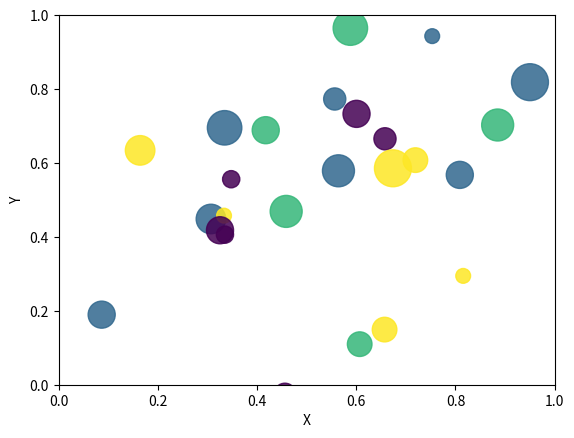

Recreate this plot in Python.
import math
import random
import matplotlib.pyplot as plt
no_of_balls = 25
x = [random.triangular() for i in range(no_of_balls)]
y = [random.gauss(0.5, 0.25) for i in range(no_of_balls)]
colors = [random.randint(1, 4) for i in range(no_of_balls)]
areas = [math.pi * random.randint(5, 15)**2 for i in range(no_of_balls)]
plt.figure()
plt.scatter(x, y, s=areas, c=colors, alpha=0.85)
plt.axis([0.0, 1.0, 0.0, 1.0])
plt.xlabel("X")
plt.ylabel("Y")
plt.show()

